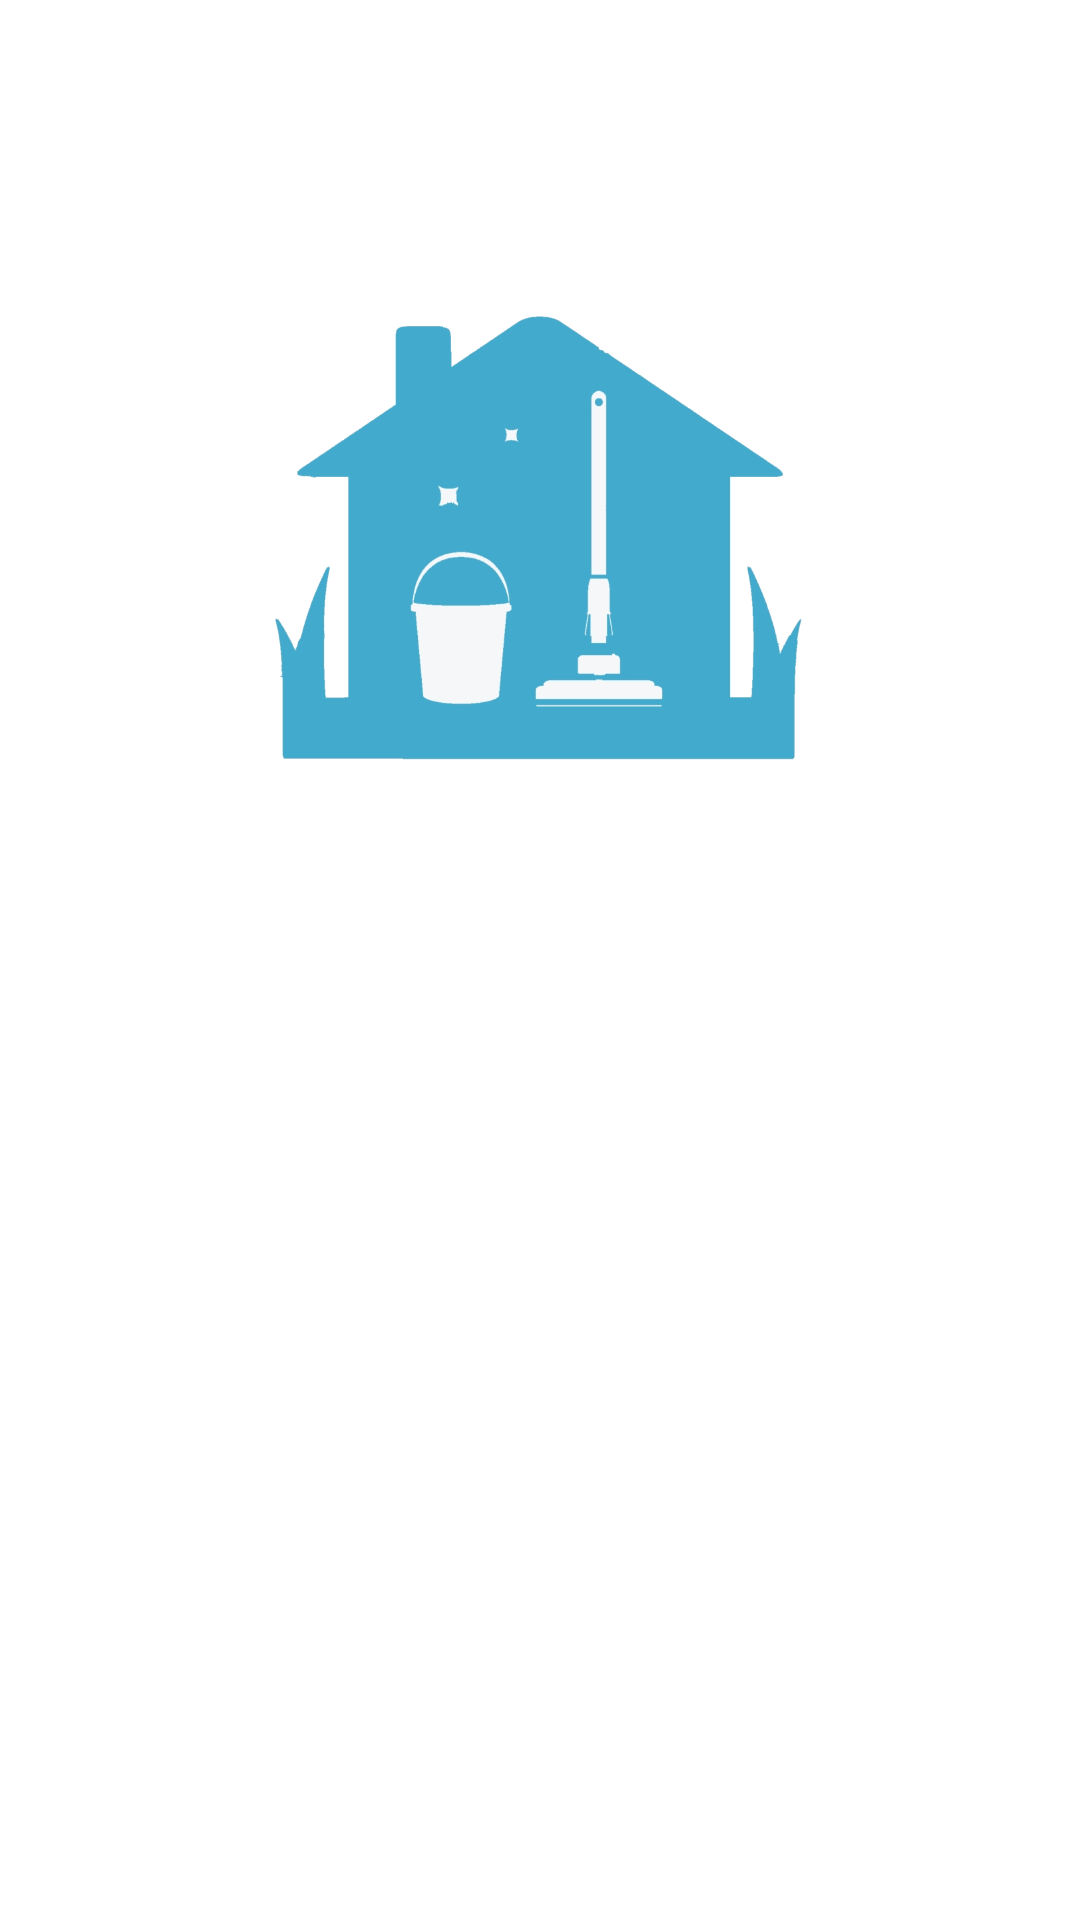

Reconstruct the res/layout file that produces this screen, plus the resources it refers to.
<!-- AndroidManifest.xml: application theme Theme.Notes3 -->
<!-- res/layout/fragment_home.xml -->
<?xml version="1.0" encoding="utf-8"?>
<androidx.constraintlayout.widget.ConstraintLayout xmlns:android="http://schemas.android.com/apk/res/android"
    xmlns:app="http://schemas.android.com/apk/res-auto"
    xmlns:tools="http://schemas.android.com/tools"
    android:layout_width="match_parent"
    android:layout_height="match_parent"
    tools:context=".General.Fragments.HomeFragment">

    <ImageView
        android:id="@+id/imageView3"
        android:layout_width="228dp"
        android:layout_height="176dp"
        android:src="@drawable/logohouse"
        app:layout_constraintBottom_toBottomOf="parent"
        app:layout_constraintEnd_toEndOf="parent"
        app:layout_constraintHorizontal_bias="0.497"
        app:layout_constraintStart_toStartOf="parent"
        app:layout_constraintTop_toTopOf="parent"
        app:layout_constraintVertical_bias="0.198" />

    <TextView
        android:id="@+id/textView"
        android:layout_width="wrap_content"
        android:layout_height="wrap_content"
        android:layout_marginTop="121dp"
        android:layout_marginBottom="305dp"
        android:fontFamily="@font/bowlby_one"
        android:text="WELCOME"
        android:textAlignment="center"
        android:textColor="@color/whiteblues"
        android:textSize="24sp"
        android:textStyle="bold"
        app:layout_constraintBottom_toBottomOf="parent"
        app:layout_constraintEnd_toEndOf="parent"
        app:layout_constraintHorizontal_bias="0.498"
        app:layout_constraintStart_toStartOf="parent"
        app:layout_constraintTop_toBottomOf="@+id/imageView3" />
</androidx.constraintlayout.widget.ConstraintLayout>
<!-- resources referenced by this layout -->
<resources>
  <color name="whiteblues">#42AACD</color>
  <!-- drawable logohouse: png bitmap (drawable, 82832 bytes) -->
  <style name="Theme.Notes3" parent="Theme.MaterialComponents.DayNight.DarkActionBar">
          
          <item name="colorPrimary">@color/whiteblues</item>
          <item name="colorPrimaryVariant">@color/blues</item>
          <item name="colorOnPrimary">@color/white</item>
          
          <item name="colorSecondary">@color/backBlues</item>
          <item name="colorSecondaryVariant">@color/teal_700</item>
          <item name="colorOnSecondary">@color/black</item>
          
          <item name="android:statusBarColor" tools:targetApi="l">?attr/colorPrimaryVariant</item>
          
      </style>
  <color name="blues">#2A448C</color>
  <color name="white">#FFFFFFFF</color>
  <color name="backBlues">#82889A</color>
  <color name="teal_700">#FF018786</color>
  <color name="black">#FF000000</color>
</resources>
